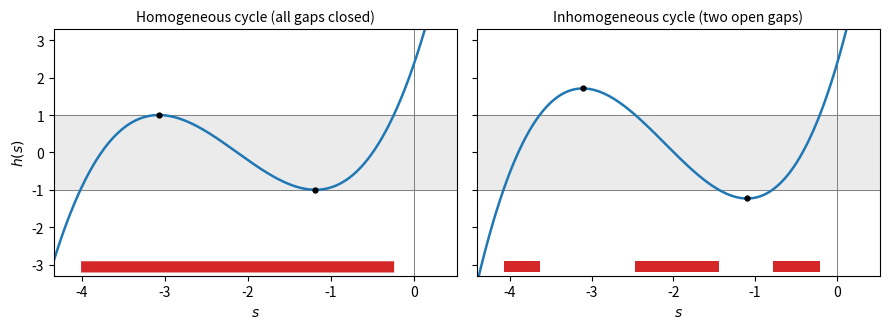

Here is the Python script that generated this plot:
"""Figure 4: the spectral polynomial h(s) of a homogeneous and an
inhomogeneous three-state ring with the same affinity (unit mean period)."""
import numpy as np
import matplotlib
matplotlib.use("Agg")
import matplotlib.pyplot as plt

def spectral_poly(p, q):
    n = len(p)
    Q = np.zeros((n, n))
    for i in range(n):
        Q[i, (i + 1) % n] += p[i]; Q[i, (i - 1) % n] += q[i]; Q[i, i] -= p[i] + q[i]
    P, M = np.prod(p), np.prod(q)
    F = np.log(P / M)
    c = np.poly(Q)                       # det(sI - Q), highest power first
    c = c / (2 * np.sqrt(P * M)); c[-1] += np.cosh(F / 2)
    # rescale time so that h'(0) = sinh(F/2), i.e. E tau = 1
    lam = c[-2] / np.sinh(F / 2)
    c = c * lam ** np.arange(n, -1, -1)
    return F, np.poly1d(c)

F0 = 3.0
a = np.exp(F0 / 3)
cases = [("Homogeneous cycle (all gaps closed)", [a] * 3, [1.0] * 3),
         ("Inhomogeneous cycle (two open gaps)", [a * 1.6, a, a / 1.6], [1.0, 1.0, 1.0])]
fig, axes = plt.subplots(1, 2, figsize=(9, 3.4), sharey=True)
for ax, (title, p, q) in zip(axes, cases):
    F, h = spectral_poly(p, q)
    roots = np.sort(np.concatenate([(h - 1).r, (h + 1).r]).real)
    lo = roots[0] * 1.08
    s = np.linspace(lo, 0.12 * abs(lo), 2000)
    ax.axhspan(-1, 1, color="0.92", zorder=0)
    ax.axhline(1, color="0.5", lw=0.7); ax.axhline(-1, color="0.5", lw=0.7)
    ax.axvline(0, color="0.5", lw=0.7)
    ax.plot(s, h(s), color="C0", lw=1.8)
    band = np.abs(h(s)) <= 1
    ax.fill_between(s, -3.2, -2.9, where=band, color="C3", lw=0)
    for x in np.sort(h.deriv().r.real):
        ax.plot([x], [h(x)], "o", color="k", ms=3.5)
    ax.set_ylim(-3.3, 3.3); ax.set_xlim(lo, 0.12 * abs(lo))
    ax.set_xlabel("$s$"); ax.set_title(title, fontsize=10)
axes[0].set_ylabel("$h(s)$")
fig.tight_layout()
fig.savefig("bands.pdf")
